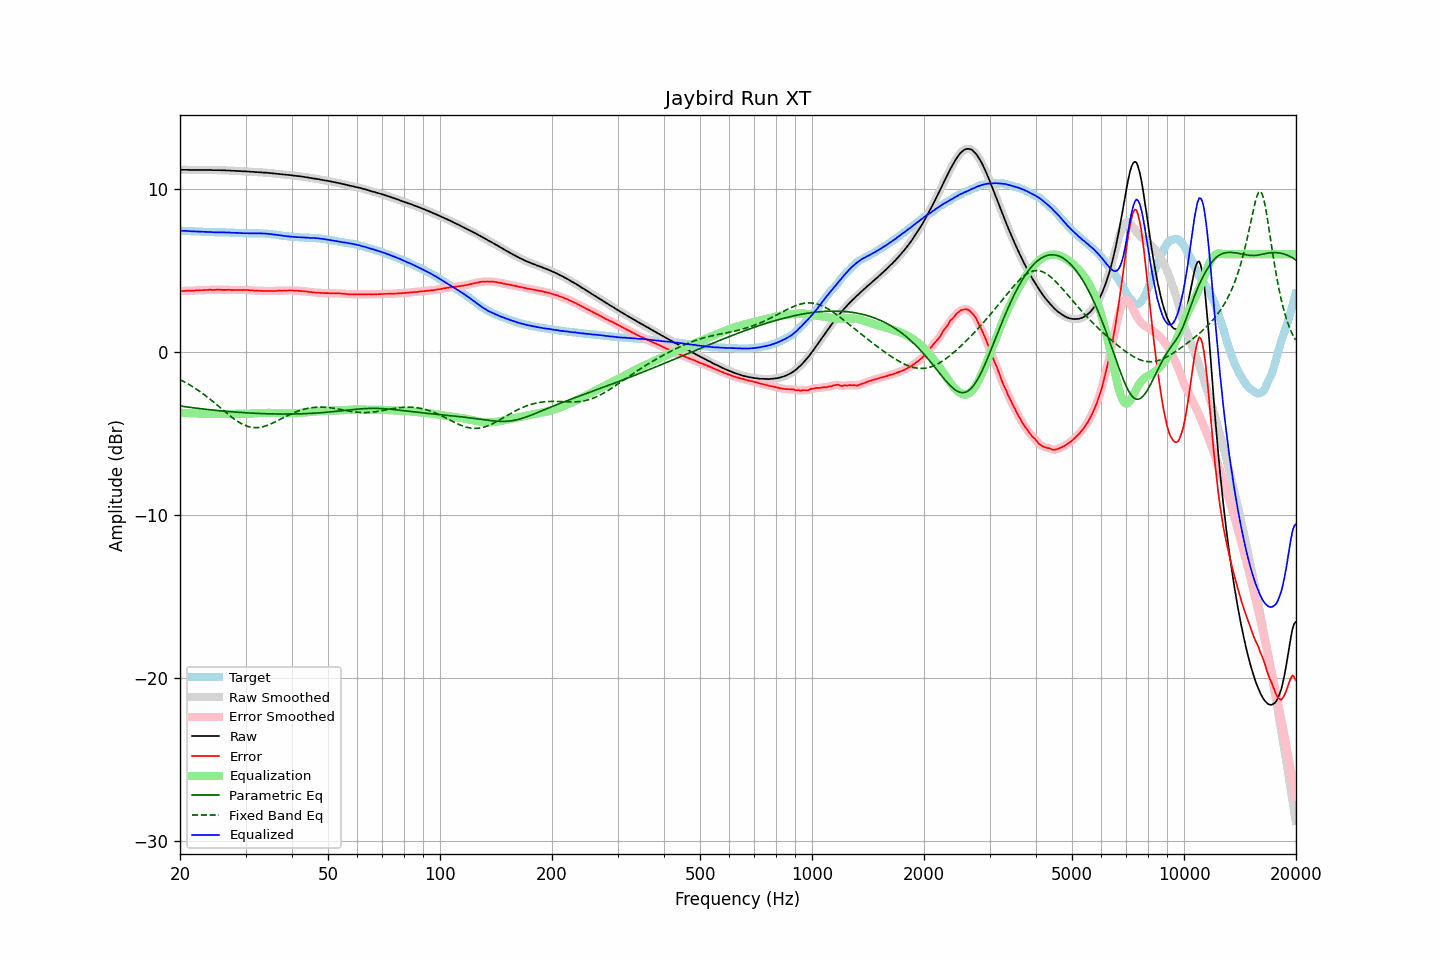

The table this chart was drawn from, first rows:
frequency, raw, error, smoothed, error_smoothed, equalization, parametric_eq, fixed_band_eq, equalized_raw, equalized_smoothed, target
20.00, 11.18, 3.73, 11.18, 3.73, -3.73, -3.32, -1.70, 7.45, 7.44, 7.45
20.20, 11.18, 3.73, 11.18, 3.74, -3.74, -3.33, -1.75, 7.44, 7.44, 7.45
20.40, 11.18, 3.74, 11.18, 3.74, -3.74, -3.35, -1.80, 7.44, 7.44, 7.43
20.61, 11.18, 3.75, 11.18, 3.75, -3.75, -3.36, -1.85, 7.43, 7.43, 7.43
20.81, 11.18, 3.76, 11.18, 3.75, -3.75, -3.37, -1.91, 7.43, 7.43, 7.42
21.02, 11.18, 3.76, 11.18, 3.75, -3.75, -3.39, -1.96, 7.43, 7.42, 7.42
21.23, 11.17, 3.76, 11.17, 3.76, -3.76, -3.40, -2.02, 7.41, 7.42, 7.41
21.44, 11.17, 3.76, 11.17, 3.76, -3.76, -3.41, -2.08, 7.41, 7.41, 7.41
21.66, 11.17, 3.77, 11.17, 3.76, -3.77, -3.43, -2.14, 7.40, 7.40, 7.40
21.87, 11.17, 3.77, 11.17, 3.77, -3.77, -3.44, -2.20, 7.40, 7.40, 7.40
22.09, 11.17, 3.78, 11.17, 3.77, -3.77, -3.45, -2.27, 7.40, 7.40, 7.39
22.31, 11.17, 3.78, 11.17, 3.78, -3.78, -3.46, -2.33, 7.39, 7.39, 7.39
22.54, 11.17, 3.78, 11.17, 3.78, -3.78, -3.48, -2.40, 7.39, 7.39, 7.39
22.76, 11.17, 3.79, 11.17, 3.79, -3.79, -3.49, -2.47, 7.38, 7.38, 7.38
22.99, 11.17, 3.79, 11.17, 3.79, -3.79, -3.50, -2.54, 7.38, 7.38, 7.38
23.22, 11.17, 3.80, 11.17, 3.80, -3.80, -3.51, -2.62, 7.37, 7.37, 7.37
23.45, 11.17, 3.80, 11.17, 3.80, -3.80, -3.52, -2.69, 7.37, 7.37, 7.37
23.69, 11.17, 3.80, 11.17, 3.81, -3.80, -3.53, -2.77, 7.37, 7.37, 7.37
23.92, 11.17, 3.81, 11.17, 3.81, -3.81, -3.54, -2.84, 7.36, 7.36, 7.36
24.16, 11.18, 3.82, 11.17, 3.81, -3.81, -3.55, -2.92, 7.37, 7.36, 7.36
24.40, 11.16, 3.80, 11.17, 3.81, -3.81, -3.56, -3.00, 7.35, 7.35, 7.36
24.65, 11.16, 3.80, 11.16, 3.81, -3.81, -3.57, -3.08, 7.35, 7.35, 7.36
24.89, 11.16, 3.82, 11.16, 3.81, -3.81, -3.58, -3.17, 7.35, 7.34, 7.34
25.14, 11.16, 3.82, 11.16, 3.82, -3.81, -3.59, -3.25, 7.35, 7.35, 7.34
25.39, 11.16, 3.82, 11.16, 3.82, -3.81, -3.60, -3.33, 7.35, 7.35, 7.34
25.65, 11.16, 3.82, 11.16, 3.81, -3.81, -3.61, -3.42, 7.35, 7.34, 7.34
25.91, 11.15, 3.81, 11.15, 3.81, -3.81, -3.62, -3.50, 7.34, 7.34, 7.34
26.16, 11.15, 3.81, 11.15, 3.81, -3.81, -3.63, -3.59, 7.34, 7.34, 7.34
26.43, 11.15, 3.81, 11.15, 3.81, -3.81, -3.64, -3.67, 7.34, 7.33, 7.34
26.69, 11.14, 3.81, 11.15, 3.81, -3.81, -3.65, -3.75, 7.33, 7.34, 7.33
26.96, 11.14, 3.81, 11.14, 3.81, -3.81, -3.66, -3.83, 7.33, 7.33, 7.33
27.23, 11.14, 3.81, 11.13, 3.81, -3.81, -3.67, -3.91, 7.33, 7.33, 7.33
27.50, 11.12, 3.79, 11.13, 3.80, -3.80, -3.67, -3.99, 7.32, 7.32, 7.33
27.77, 11.12, 3.80, 11.12, 3.80, -3.80, -3.68, -4.07, 7.32, 7.32, 7.32
28.05, 11.12, 3.81, 11.12, 3.80, -3.80, -3.69, -4.14, 7.32, 7.31, 7.31
28.33, 11.11, 3.80, 11.11, 3.80, -3.80, -3.70, -4.21, 7.31, 7.31, 7.31
28.62, 11.11, 3.80, 11.11, 3.80, -3.80, -3.70, -4.27, 7.31, 7.31, 7.31
28.90, 11.10, 3.80, 11.10, 3.80, -3.80, -3.71, -4.33, 7.30, 7.30, 7.30
29.19, 11.10, 3.80, 11.10, 3.80, -3.80, -3.72, -4.39, 7.30, 7.30, 7.30
29.48, 11.09, 3.79, 11.09, 3.80, -3.80, -3.72, -4.44, 7.29, 7.29, 7.30
29.78, 11.09, 3.81, 11.09, 3.80, -3.80, -3.73, -4.49, 7.29, 7.29, 7.28
30.08, 11.09, 3.81, 11.09, 3.80, -3.80, -3.74, -4.53, 7.29, 7.29, 7.28
30.38, 11.08, 3.80, 11.08, 3.80, -3.79, -3.74, -4.57, 7.29, 7.28, 7.28
30.68, 11.07, 3.79, 11.07, 3.79, -3.79, -3.75, -4.59, 7.28, 7.28, 7.28
30.99, 11.06, 3.78, 11.06, 3.79, -3.78, -3.75, -4.62, 7.28, 7.28, 7.28
31.30, 11.06, 3.78, 11.06, 3.78, -3.78, -3.76, -4.63, 7.28, 7.28, 7.28
31.61, 11.05, 3.77, 11.05, 3.77, -3.77, -3.76, -4.64, 7.28, 7.28, 7.28
31.93, 11.04, 3.76, 11.04, 3.76, -3.76, -3.77, -4.65, 7.28, 7.28, 7.28
32.24, 11.04, 3.76, 11.04, 3.76, -3.76, -3.77, -4.65, 7.28, 7.28, 7.28
32.57, 11.03, 3.75, 11.03, 3.76, -3.75, -3.78, -4.64, 7.28, 7.28, 7.28
32.89, 11.03, 3.75, 11.03, 3.75, -3.75, -3.78, -4.62, 7.28, 7.28, 7.28
33.22, 11.02, 3.75, 11.02, 3.75, -3.75, -3.79, -4.60, 7.27, 7.27, 7.27
33.55, 11.01, 3.74, 11.01, 3.74, -3.74, -3.79, -4.58, 7.27, 7.27, 7.27
33.89, 11.01, 3.74, 11.01, 3.74, -3.74, -3.79, -4.55, 7.27, 7.26, 7.27
34.23, 11.00, 3.74, 11.00, 3.74, -3.74, -3.80, -4.52, 7.26, 7.26, 7.26
34.57, 10.99, 3.74, 10.99, 3.74, -3.74, -3.80, -4.48, 7.25, 7.25, 7.25
34.92, 10.98, 3.74, 10.98, 3.74, -3.74, -3.80, -4.44, 7.24, 7.24, 7.24
35.27, 10.97, 3.74, 10.97, 3.74, -3.74, -3.80, -4.40, 7.23, 7.23, 7.23
35.62, 10.96, 3.75, 10.96, 3.74, -3.74, -3.81, -4.35, 7.22, 7.22, 7.21
35.97, 10.95, 3.74, 10.95, 3.74, -3.75, -3.81, -4.30, 7.20, 7.20, 7.21
... 635 more rows
